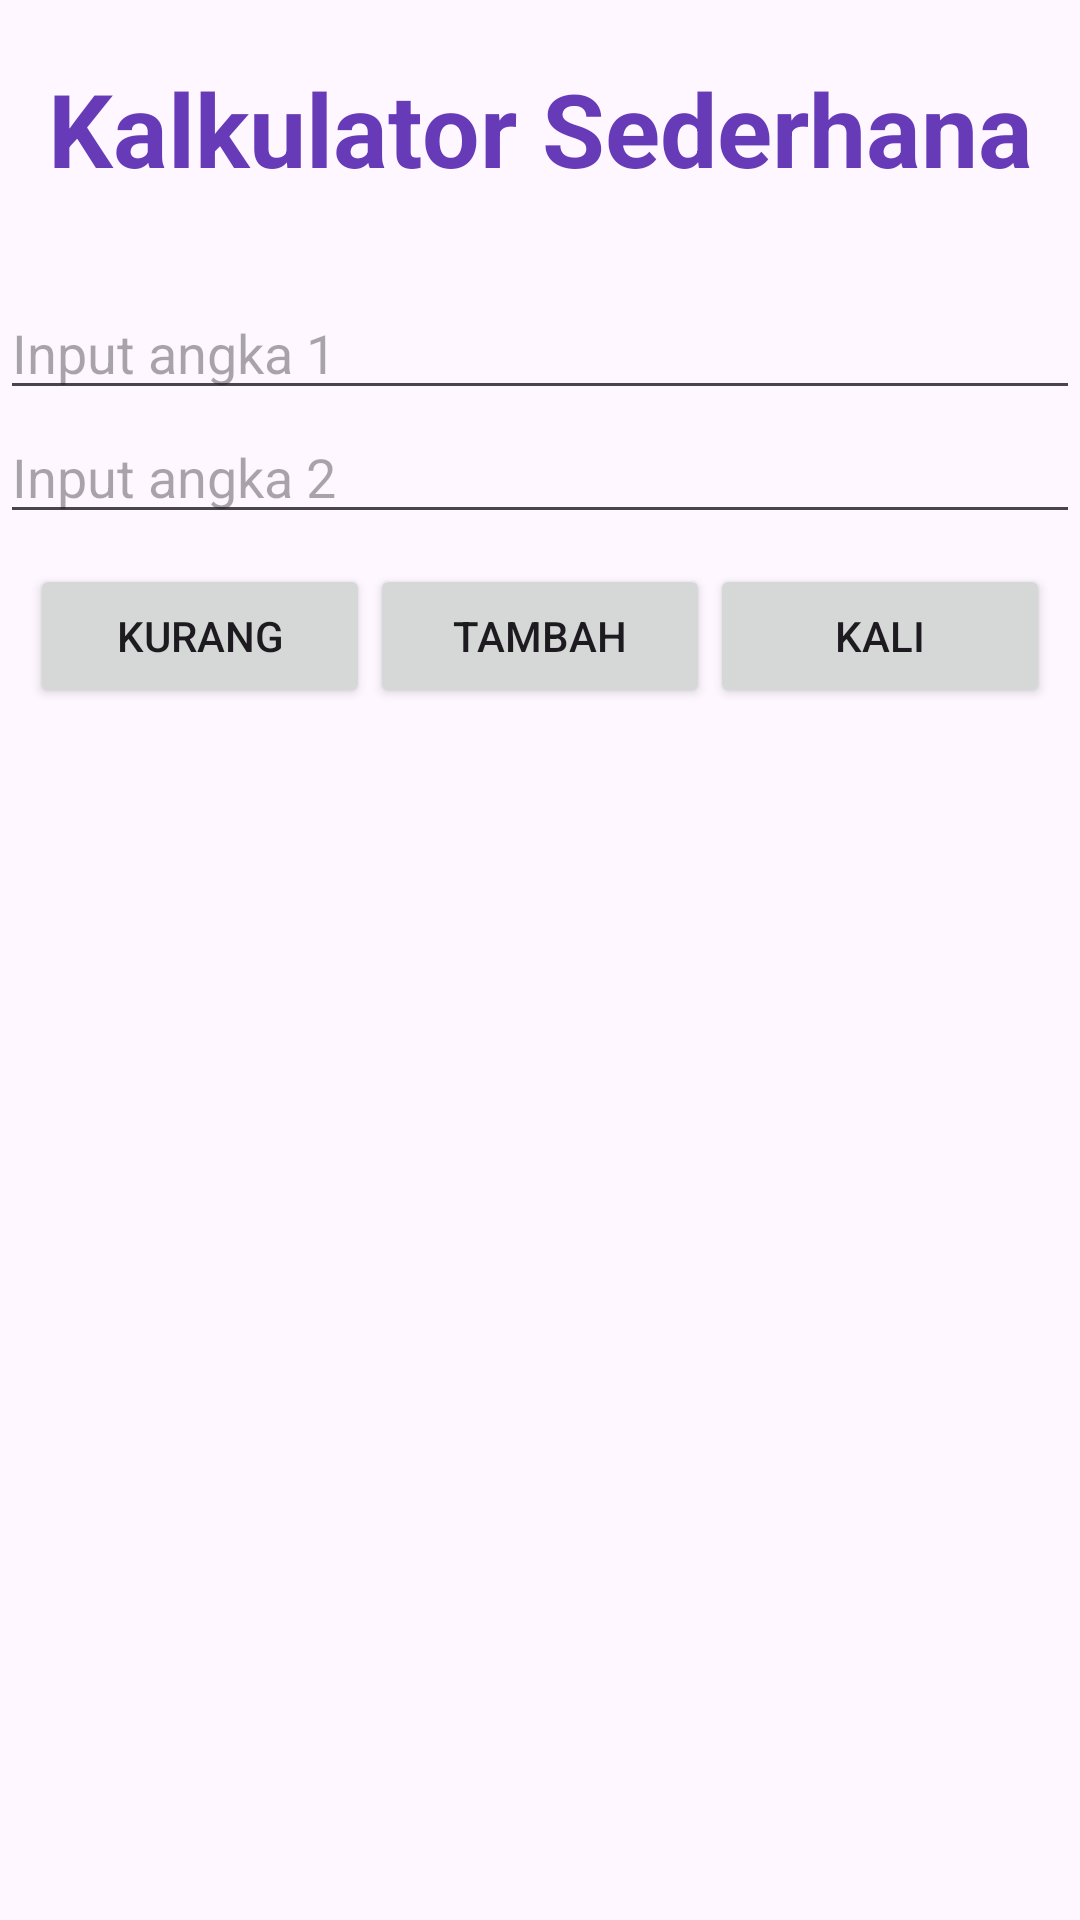

Write the Android layout XML for this screen, with the resource values it uses.
<!-- AndroidManifest.xml: application theme Theme.MobileAppsMI2A -->
<!-- res/layout/activity_kalkulator_sederhana.xml -->
<?xml version="1.0" encoding="utf-8"?>
<androidx.constraintlayout.widget.ConstraintLayout xmlns:android="http://schemas.android.com/apk/res/android"
    xmlns:app="http://schemas.android.com/apk/res-auto"
    xmlns:tools="http://schemas.android.com/tools"
    android:id="@+id/main"
    android:layout_width="match_parent"
    android:layout_height="match_parent"
    tools:context=".KalkulatorSederhanaActivity">

    <LinearLayout
        android:layout_width="match_parent"
        android:layout_height="match_parent"
        android:orientation="vertical">

        <TextView
            android:id="@+id/textView4"
            android:layout_width="match_parent"
            android:layout_height="wrap_content"
            android:layout_marginTop="20sp"
            android:text="Kalkulator Sederhana"
            android:textAlignment="center"
            android:textColor="#673AB7"
            android:textSize="34sp"
            android:textStyle="bold" />

        <EditText
            android:id="@+id/etAngka1"
            android:layout_width="match_parent"
            android:layout_height="wrap_content"
            android:layout_marginTop="30sp"
            android:ems="10"
            android:hint="Input angka 1"
            android:inputType="number" />

        <EditText
            android:id="@+id/etAngka2"
            android:layout_width="match_parent"
            android:layout_height="wrap_content"
            android:ems="10"
            android:hint="Input angka 2"
            android:inputType="number" />

        <LinearLayout
            android:layout_width="match_parent"
            android:layout_height="wrap_content"
            android:layout_margin="10sp"
            android:orientation="horizontal">

            <Button
                android:id="@+id/btnKurang"
                android:layout_width="wrap_content"
                android:layout_height="wrap_content"
                android:layout_weight="1"
                android:text="Kurang" />

            <Button
                android:id="@+id/btnTambah"
                android:layout_width="wrap_content"
                android:layout_height="wrap_content"
                android:layout_weight="1"
                android:text="Tambah" />

            <Button
                android:id="@+id/btnKali"
                android:layout_width="wrap_content"
                android:layout_height="wrap_content"
                android:layout_weight="1"
                android:text="Kali" />
        </LinearLayout>

        <TextView
            android:id="@+id/txtHasil"
            android:layout_width="match_parent"
            android:layout_height="wrap_content"
            android:textAlignment="center"
            android:textColor="#F44336" />
    </LinearLayout>
</androidx.constraintlayout.widget.ConstraintLayout>
<!-- resources referenced by this layout -->
<resources>
  <style name="Theme.MobileAppsMI2A" parent="Base.Theme.MobileAppsMI2A" />
  <style name="Base.Theme.MobileAppsMI2A" parent="Theme.Material3.DayNight.NoActionBar">
          
          
      </style>
</resources>
